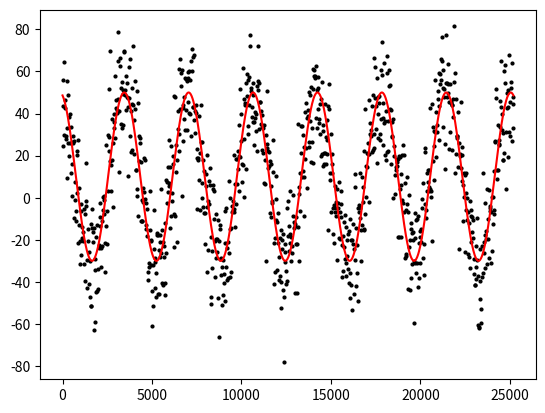

This chart was generated by the following Python code: (Note: this script raises an exception after producing the figure.)
#python2.7
"""

    - create  temperature profile that follows:

        T_i = f_Tm + A cos( 2pi/w * t - phi)

        with some Gaussian error
"""
import numpy as np #set it to name np
import matplotlib.pyplot as plt #plt not plot
import os
import scipy
from scipy import special

#=======================================================================================
#                       fct definitions
#=======================================================================================
def fct_T( t, f_Tm, f_dA , phi): #no colon
    return f_Tm + f_dA*np.cos( (2*np.pi)/w * t - phi )
np.random.seed(123456)
#=======================================================================================
#                       params
#=======================================================================================
dir_out = 'data'
file_out= 'Hw4_1_fixed.png'
t     = 100
phi   = 20
N     = 1000 # changed to 1000 so they match in line 48
f_Tm  =  10 # mean T in C
A     =  40  # in degree C
w     =  3600

## noise / error
f_sigma = 15.2



#=======================================================================================
#                       create synthetic data
#=======================================================================================
a_t = np.linspace( 0, 7*w, N) # multiplied w and 7

a_T = fct_T(a_t,f_Tm,A,w)
# add some noise
a_T_noise = a_T + np.random.randn(  N)*f_sigma


#=======================================================================================
#                       save to file
#=======================================================================================
fig, ax = plt.subplots()
plt.plot( a_t, a_T_noise, 'ko', ms = 2)
plt.plot( a_t, a_T, 'r-', lw = 1.5)

# save this figure as .png
os.chdir( 'X:\EART119_test') #directed into a new folder
plt.savefig( 'dir_out')
plt.show()